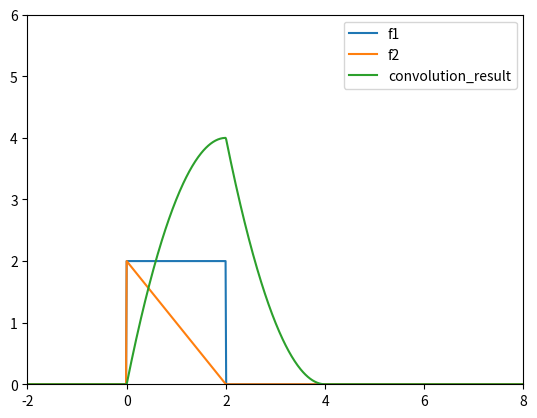

Reproduce this figure in Python.
import numpy as np
import matplotlib.pyplot as plt

def f1(t):
    return 2 * (0 <= t) * (t <= 2)

def f2(t):
    return (-t + 2) * (0 <= t) * (t <= 2)

def convolution_result(t):
    return 0 * (t < 0) + \
           (4 * t - t**2) * (0 <= t) * (t <= 2) + \
           (t - 4)**2 * (2 < t) * (t < 4) + \
           0 * (t >= 4)

# Convert the functions to numpy functions
f1_np = np.vectorize(f1)
f2_np = np.vectorize(f2)
convolution_result_np = np.vectorize(convolution_result)

# Plot the functions
t_values = np.linspace(-4,8, 1000)
plt.figure()
plt.plot(t_values, f1_np(t_values), label='f1')
plt.plot(t_values, f2_np(t_values), label='f2')
plt.plot(t_values, convolution_result_np(t_values), label='convolution_result')
plt.xlim([-2, 8])
plt.ylim([0, 6]) 
plt.legend()
plt.show()